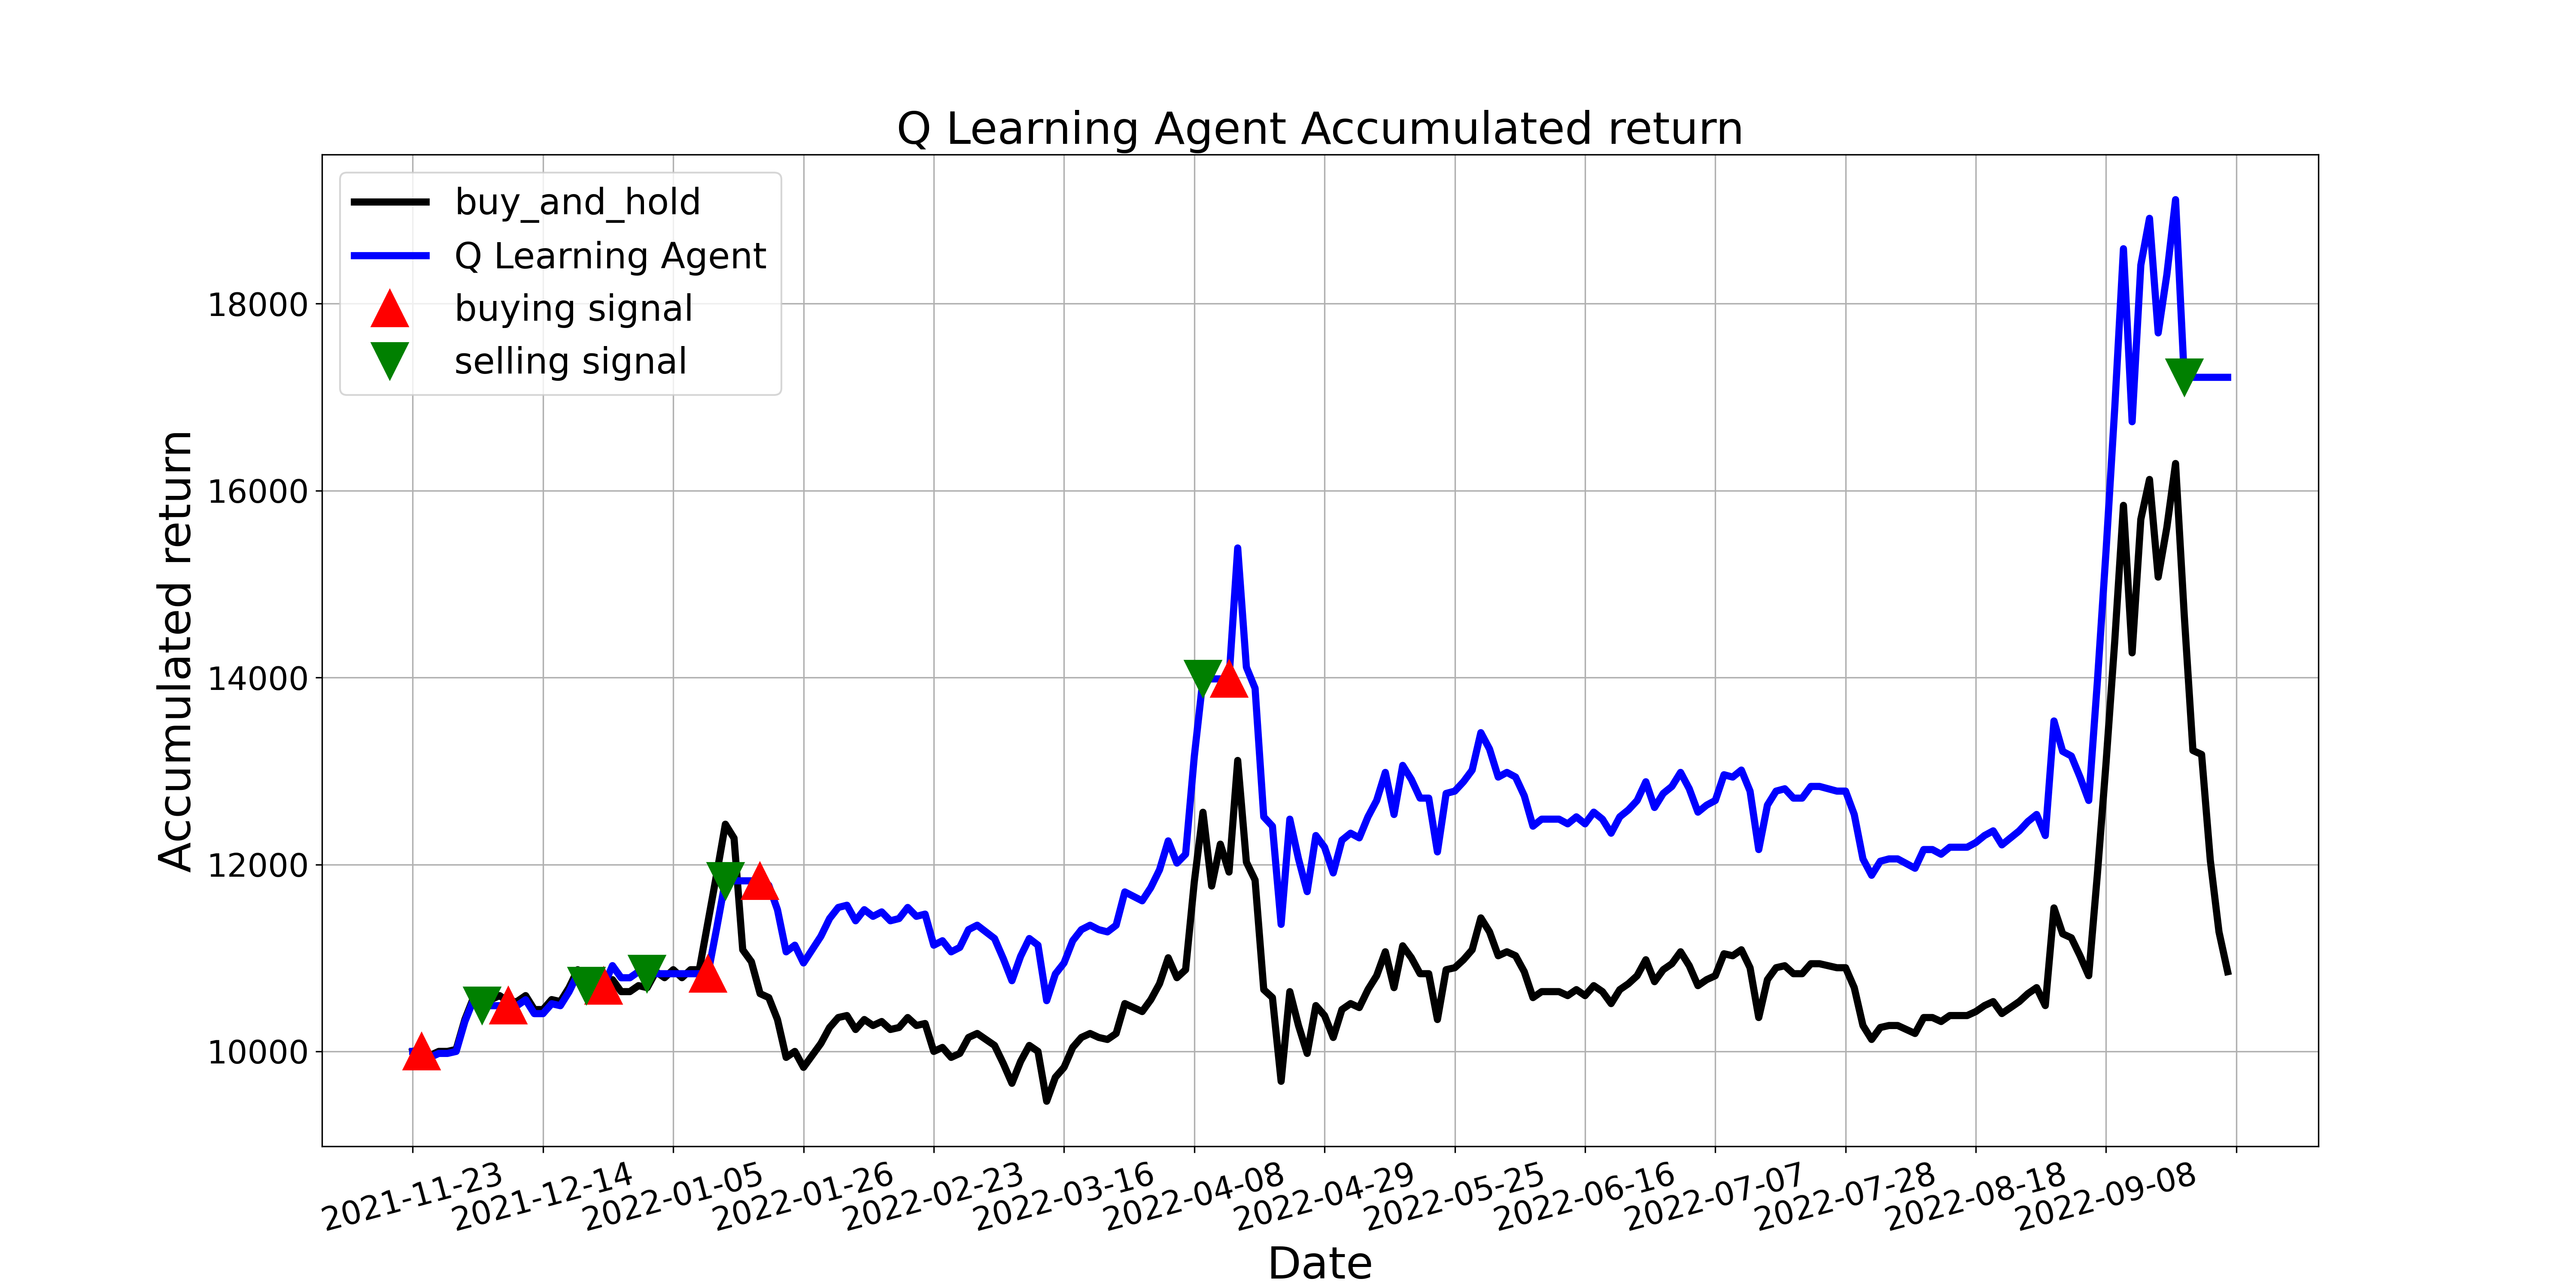

The table this chart was drawn from, first rows:
, tradeDate, B&H, action, operation, return
0, 2021-11-23, 10000, 0, 0, 10000
1, 2021-11-24, 10021, 1, 1, 10000
2, 2021-11-25, 9957, 6, 0, 9936
3, 2021-11-26, 10000, 1, 0, 9979
4, 2021-11-29, 10000, 9, 0, 9979
5, 2021-11-30, 10021, 1, 0, 10000
6, 2021-12-01, 10341, 1, 0, 10319
7, 2021-12-02, 10576, 6, 0, 10553
8, 2021-12-03, 10512, 2, 2, 10489
9, 2021-12-06, 10554, 8, 0, 10489
10, 2021-12-07, 10597, 2, 0, 10489
11, 2021-12-08, 10533, 1, 1, 10489
12, 2021-12-09, 10533, 6, 0, 10489
13, 2021-12-10, 10597, 6, 0, 10553
14, 2021-12-13, 10448, 8, 0, 10404
15, 2021-12-14, 10448, 8, 0, 10404
16, 2021-12-15, 10554, 6, 0, 10510
17, 2021-12-16, 10533, 1, 0, 10489
18, 2021-12-17, 10682, 6, 0, 10638
19, 2021-12-20, 10874, 3, 0, 10829
20, 2021-12-21, 10746, 2, 2, 10702
21, 2021-12-22, 10576, 8, 0, 10702
22, 2021-12-23, 10554, 1, 1, 10702
23, 2021-12-24, 10768, 6, 0, 10918
24, 2021-12-27, 10640, 6, 0, 10788
25, 2021-12-28, 10640, 6, 0, 10788
26, 2021-12-29, 10704, 6, 0, 10853
27, 2021-12-30, 10682, 2, 2, 10831
28, 2021-12-31, 10853, 6, 0, 10831
29, 2022-01-04, 10789, 6, 0, 10831
30, 2022-01-05, 10874, 8, 0, 10831
31, 2022-01-06, 10789, 6, 0, 10831
32, 2022-01-07, 10874, 6, 0, 10831
33, 2022-01-10, 10874, 6, 0, 10831
34, 2022-01-11, 11386, 1, 1, 10831
35, 2022-01-12, 11897, 6, 0, 11318
36, 2022-01-13, 12430, 2, 2, 11825
37, 2022-01-14, 12281, 8, 0, 11825
38, 2022-01-17, 11087, 3, 0, 11825
39, 2022-01-18, 10959, 6, 0, 11825
40, 2022-01-19, 10618, 1, 1, 11825
41, 2022-01-20, 10576, 1, 0, 11777
42, 2022-01-21, 10341, 6, 0, 11516
43, 2022-01-24, 9936, 1, 0, 11065
44, 2022-01-25, 10000, 9, 0, 11136
45, 2022-01-26, 9829, 1, 0, 10947
46, 2022-01-27, 9957, 9, 0, 11089
47, 2022-01-28, 10085, 6, 0, 11231
48, 2022-02-07, 10256, 5, 0, 11421
49, 2022-02-08, 10362, 6, 0, 11540
50, 2022-02-09, 10384, 2, 0, 11564
51, 2022-02-10, 10235, 8, 0, 11398
52, 2022-02-11, 10341, 1, 0, 11516
53, 2022-02-14, 10277, 6, 0, 11445
54, 2022-02-15, 10320, 1, 0, 11493
55, 2022-02-16, 10235, 6, 0, 11398
56, 2022-02-17, 10256, 2, 0, 11421
57, 2022-02-18, 10362, 6, 0, 11540
58, 2022-02-21, 10277, 1, 0, 11445
59, 2022-02-22, 10298, 6, 0, 11469
... 150 more rows
